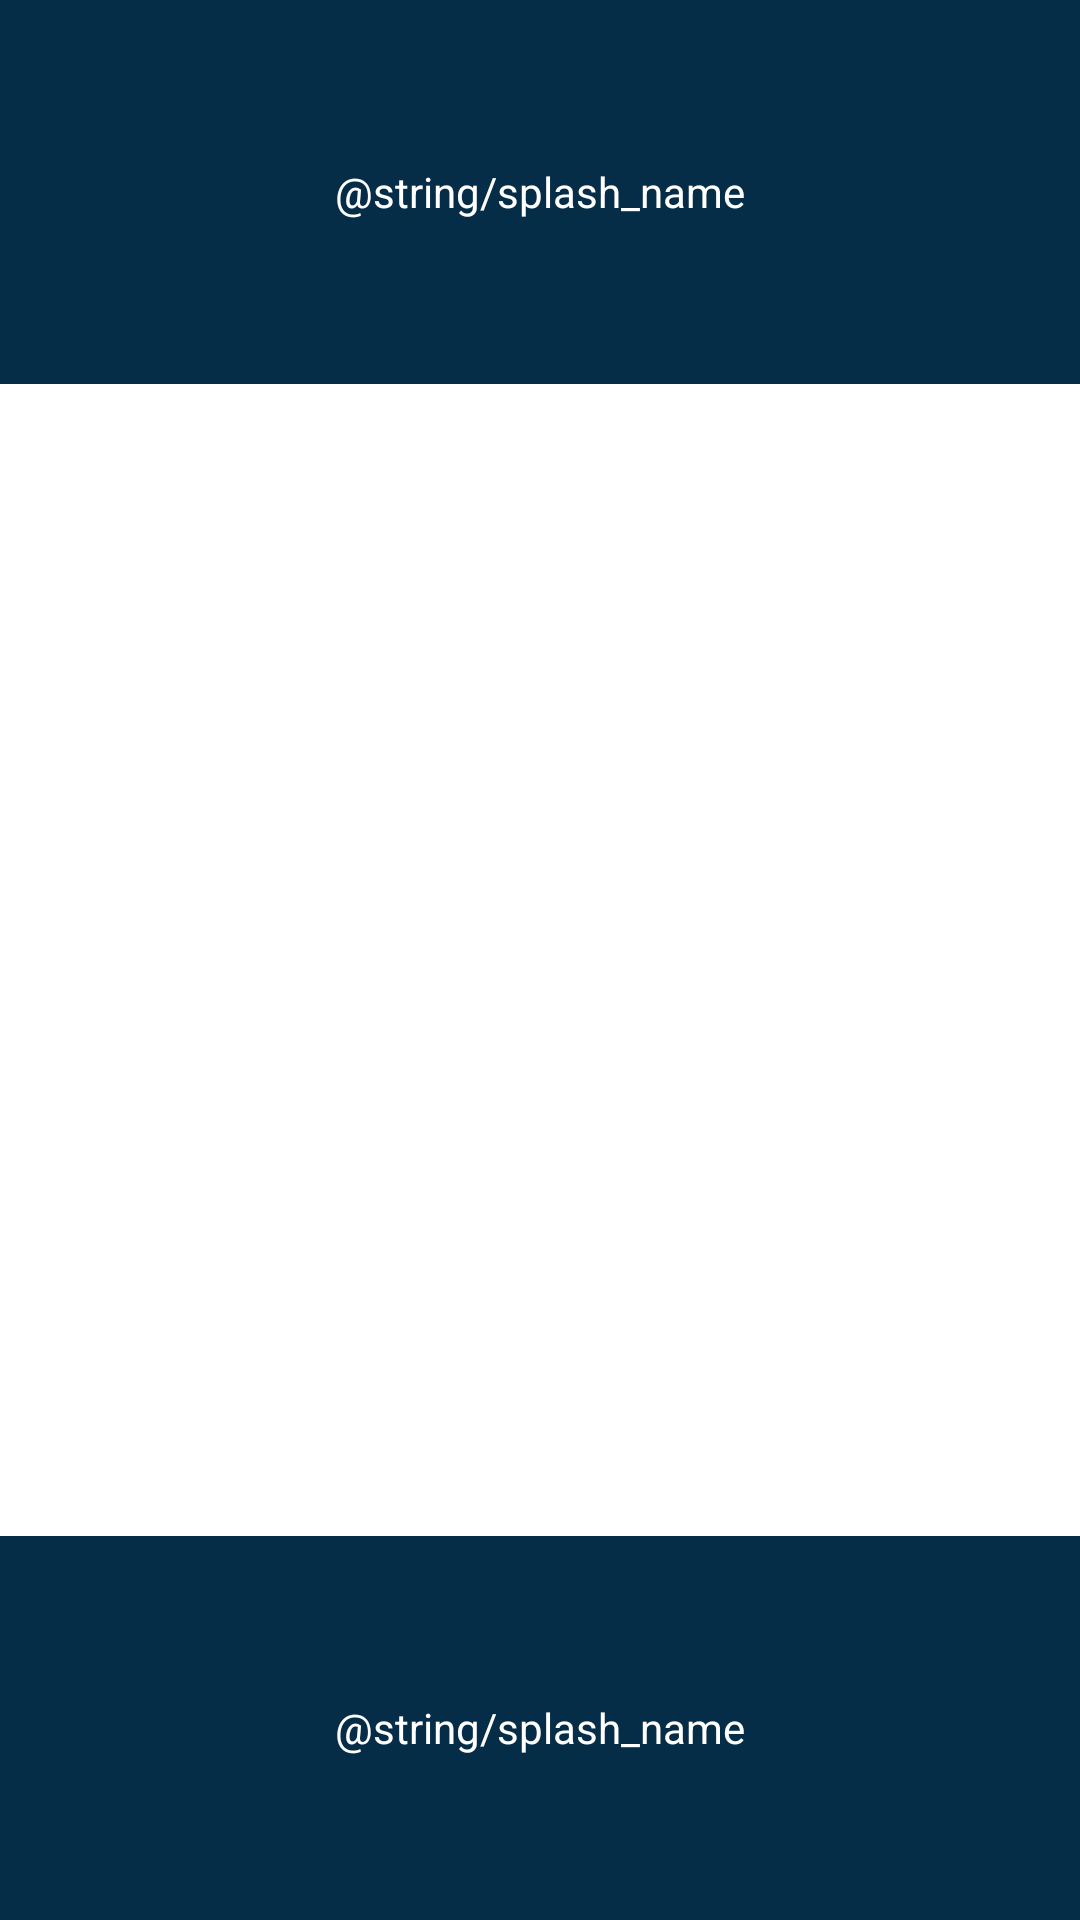

This screen was rendered from an Android layout file. Write that file and the resources it references.
<!-- AndroidManifest.xml: application theme Theme.PosSFA -->
<!-- res/layout/activity_main.xml -->
<?xml version="1.0" encoding="utf-8"?>
<LinearLayout
    xmlns:android="http://schemas.android.com/apk/res/android"
    xmlns:tools="http://schemas.android.com/tools"
    android:layout_width="match_parent"
    android:layout_height="match_parent"
    android:weightSum="10"
    tools:context=".MainActivity"
    android:orientation="vertical">

    <LinearLayout
        android:id="@+id/headerLayout"
        android:layout_width="match_parent"
        android:layout_height="0dp"
        android:layout_weight="2"
        android:orientation="vertical"
        android:background="@color/primary_color">

        <include layout="@layout/header"/>

    </LinearLayout>

    <LinearLayout
        android:layout_width="match_parent"
        android:layout_height="0dp"
        android:layout_weight="6"
        android:orientation="vertical">

    </LinearLayout>

    <LinearLayout
        android:layout_width="match_parent"
        android:layout_height="0dp"
        android:layout_weight="2"
        android:orientation="vertical"
        android:background="@color/primary_color">

        <include layout="@layout/header"/>

    </LinearLayout>





</LinearLayout>
<!-- res/layout/header.xml (included above) -->
<?xml version="1.0" encoding="utf-8"?>
<LinearLayout
    xmlns:android="http://schemas.android.com/apk/res/android"
    android:layout_width="match_parent"
    android:layout_height="match_parent"
    android:orientation="horizontal"
    android:weightSum="5">

    <ImageView
        android:layout_width="0dp"
        android:layout_height="match_parent"
        android:layout_weight="1"
        android:src="@drawable/ic_launcher_background" />

    <TextView
        android:layout_width="0dp"
        android:layout_height="match_parent"
        android:layout_weight="3"
        android:textColor="@color/white"
        android:text="@string/splash_name"
        android:gravity="center"/>

    <ImageView
        android:layout_width="0dp"
        android:layout_height="match_parent"
        android:layout_weight="1"
        android:src="@drawable/ic_launcher_background"
        />

</LinearLayout>
<!-- resources referenced by this layout -->
<resources>
  <color name="primary_color">#062D47</color>
  <color name="white">#FFFFFFFF</color>
  <style name="Theme.PosSFA" parent="Theme.MaterialComponents.DayNight.DarkActionBar">
          
          <item name="colorPrimary">@color/purple_500</item>
          <item name="colorPrimaryVariant">@color/purple_700</item>
          <item name="colorOnPrimary">@color/white</item>
          
          <item name="colorSecondary">@color/teal_200</item>
          <item name="colorSecondaryVariant">@color/teal_700</item>
          <item name="colorOnSecondary">@color/black</item>
          
          <item name="android:statusBarColor" tools:targetApi="l">?attr/colorPrimaryVariant</item>
          
      </style>
  <color name="purple_500">#FF6200EE</color>
  <color name="purple_700">#FF3700B3</color>
  <color name="teal_200">#FF03DAC5</color>
  <color name="teal_700">#FF018786</color>
  <color name="black">#FF000000</color>
</resources>
